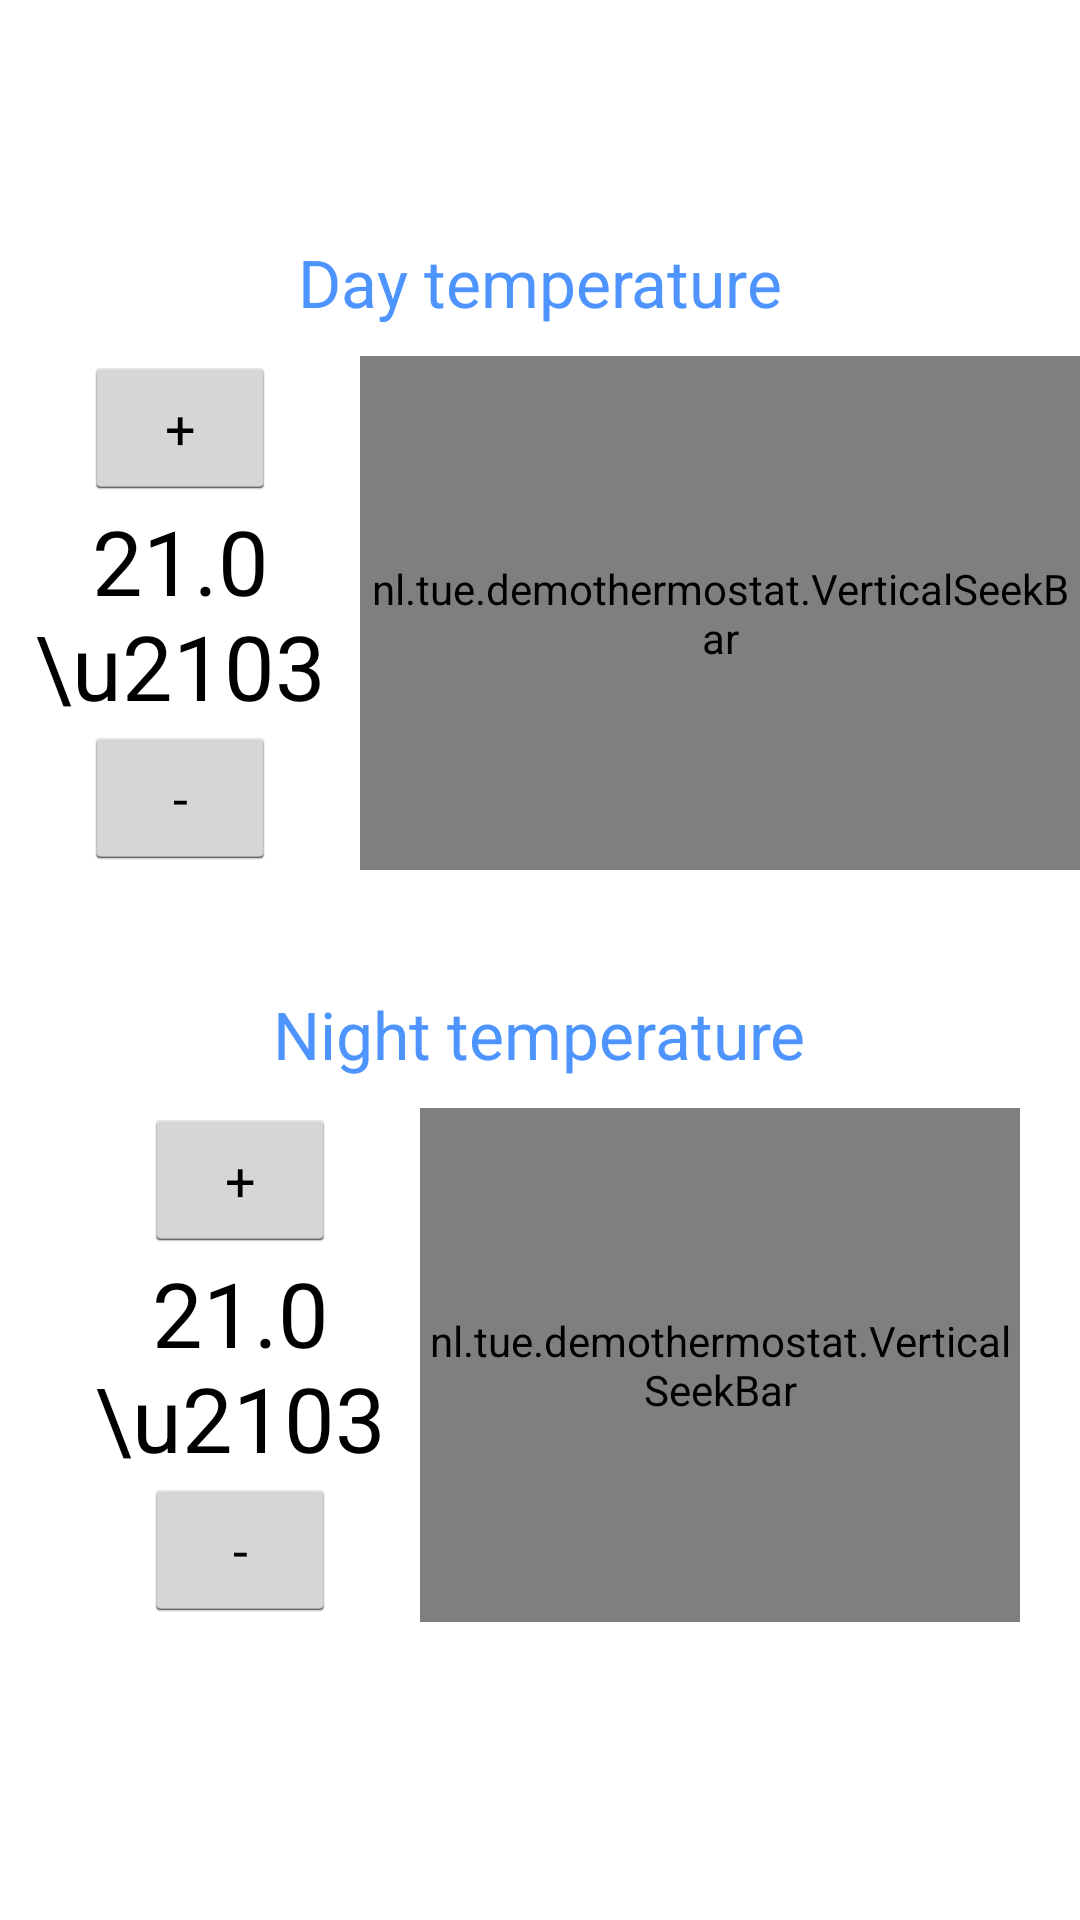

Write the Android layout XML for this screen, with the resource values it uses.
<!-- AndroidManifest.xml: application theme AppTheme -->
<!-- res/layout/activity_daynight.xml -->
<?xml version="1.0" encoding="utf-8"?>
<LinearLayout xmlns:android="http://schemas.android.com/apk/res/android"
    android:orientation="vertical"
    android:layout_width="match_parent"
    android:layout_gravity="center_horizontal"
    android:gravity="center_vertical"
    android:layout_height="match_parent">

    <RelativeLayout
        android:layout_width="match_parent"
        android:layout_height="wrap_content"
        android:paddingBottom="20dp">

        <TextView
            android:layout_width="wrap_content"
            android:layout_height="wrap_content"
            android:textColor="#4D94FF"
            android:textAppearance="?android:attr/textAppearanceLarge"
            android:layout_marginBottom="10dp"
            android:text="Day temperature"
            android:id="@+id/dayTempTitle"
            android:layout_centerHorizontal="true" />

        <RelativeLayout
            android:layout_width="wrap_content"
            android:layout_height="wrap_content"
            android:layout_below="@id/dayTempTitle"
            android:layout_centerHorizontal="true">

            <RelativeLayout
                android:layout_width="wrap_content"
                android:layout_height="wrap_content"
                android:id="@+id/tempButtonsLO">

                <Button

                    android:layout_width="wrap_content"
                    android:layout_height="wrap_content"
                    android:text="+"
                    android:id="@+id/bIncrDayTemp"
                    android:layout_centerHorizontal="true"/>

                <TextView
                    android:layout_width="120dp"
                    android:layout_height="wrap_content"
                    android:textAppearance="?android:attr/textAppearanceLarge"
                    android:text="21.0 \u2103"
                    android:textSize="30sp"
                    android:id="@+id/dayTemp"
                    android:layout_below="@+id/bIncrDayTemp"
                    android:layout_centerHorizontal="true"
                    android:gravity="center_horizontal"/>

                <Button
                    android:layout_width="wrap_content"
                    android:layout_height="wrap_content"
                    android:text="-"
                    android:id="@+id/bDecrDayTemp"
                    android:layout_below="@+id/dayTemp"
                    android:layout_centerHorizontal="true" />

            </RelativeLayout>

            <nl.tue.demothermostat.VerticalSeekBar
                android:layout_width="wrap_content"
                android:layout_height="match_parent"
                android:id="@+id/tempSeekbarDay"
                android:layout_toRightOf="@id/tempButtonsLO"
                android:layout_alignTop="@id/tempButtonsLO"
                android:layout_alignBottom="@id/tempButtonsLO"
                android:max="250"/>

            <TextView
                android:layout_width="wrap_content"
                android:layout_height="wrap_content"
                android:textAppearance="?android:attr/textAppearanceSmall"
                android:text="30 \u2103"
                android:layout_toRightOf="@id/tempSeekbarDay"
                android:layout_alignTop="@id/tempSeekbarDay"/>

            <TextView
                android:layout_width="wrap_content"
                android:layout_height="wrap_content"
                android:textAppearance="?android:attr/textAppearanceSmall"
                android:text="5 \u2103"
                android:layout_toRightOf="@id/tempSeekbarDay"
                android:layout_alignBottom="@id/tempSeekbarDay"/>

        </RelativeLayout>

    </RelativeLayout>


    <RelativeLayout
        android:layout_width="match_parent"
        android:layout_height="wrap_content"
        android:padding="20dp">

        <TextView
            android:layout_width="wrap_content"
            android:layout_height="wrap_content"
            android:textColor="#4D94FF"
            android:textAppearance="?android:attr/textAppearanceLarge"
            android:layout_marginBottom="10dp"
            android:text="Night temperature"
            android:id="@+id/nightTempTitle"
            android:layout_centerHorizontal="true" />

        <RelativeLayout
            android:layout_width="wrap_content"
            android:layout_height="wrap_content"
            android:layout_below="@id/nightTempTitle"
            android:layout_centerHorizontal="true">

            <RelativeLayout
                android:layout_width="wrap_content"
                android:layout_height="wrap_content"
                android:id="@+id/tempButtonsNightLO">

                <Button

                    android:layout_width="wrap_content"
                    android:layout_height="wrap_content"
                    android:text="+"
                    android:id="@+id/bIncrNightTemp"
                    android:layout_centerHorizontal="true"/>

                <TextView
                    android:layout_width="120dp"
                    android:layout_height="wrap_content"
                    android:textAppearance="?android:attr/textAppearanceLarge"
                    android:text="21.0 \u2103"
                    android:textSize="30sp"
                    android:id="@+id/nightTemp"
                    android:layout_below="@+id/bIncrNightTemp"
                    android:layout_centerHorizontal="true"
                    android:gravity="center_horizontal"/>

                <Button
                    android:layout_width="wrap_content"
                    android:layout_height="wrap_content"
                    android:text="-"
                    android:id="@+id/bDecrNightTemp"
                    android:layout_below="@+id/nightTemp"
                    android:layout_centerHorizontal="true" />

            </RelativeLayout>

            <nl.tue.demothermostat.VerticalSeekBar
                android:layout_width="wrap_content"
                android:layout_height="match_parent"
                android:id="@+id/tempSeekbarNight"
                android:layout_toRightOf="@id/tempButtonsNightLO"
                android:layout_alignTop="@id/tempButtonsNightLO"
                android:layout_alignBottom="@id/tempButtonsNightLO"
                android:max="250"/>

            <TextView
                android:layout_width="wrap_content"
                android:layout_height="wrap_content"
                android:textAppearance="?android:attr/textAppearanceSmall"
                android:text="30 \u2103"
                android:layout_toRightOf="@id/tempSeekbarNight"
                android:layout_alignTop="@id/tempSeekbarNight"/>

            <TextView
                android:layout_width="wrap_content"
                android:layout_height="wrap_content"
                android:textAppearance="?android:attr/textAppearanceSmall"
                android:text="5 \u2103"
                android:layout_toRightOf="@id/tempSeekbarNight"
                android:layout_alignBottom="@id/tempSeekbarNight"/>

        </RelativeLayout>

    </RelativeLayout>

</LinearLayout>
<!-- resources referenced by this layout -->
<resources>
  <style name="AppTheme" parent="android:Theme.Holo.Light.DarkActionBar">
          
      </style>
</resources>
